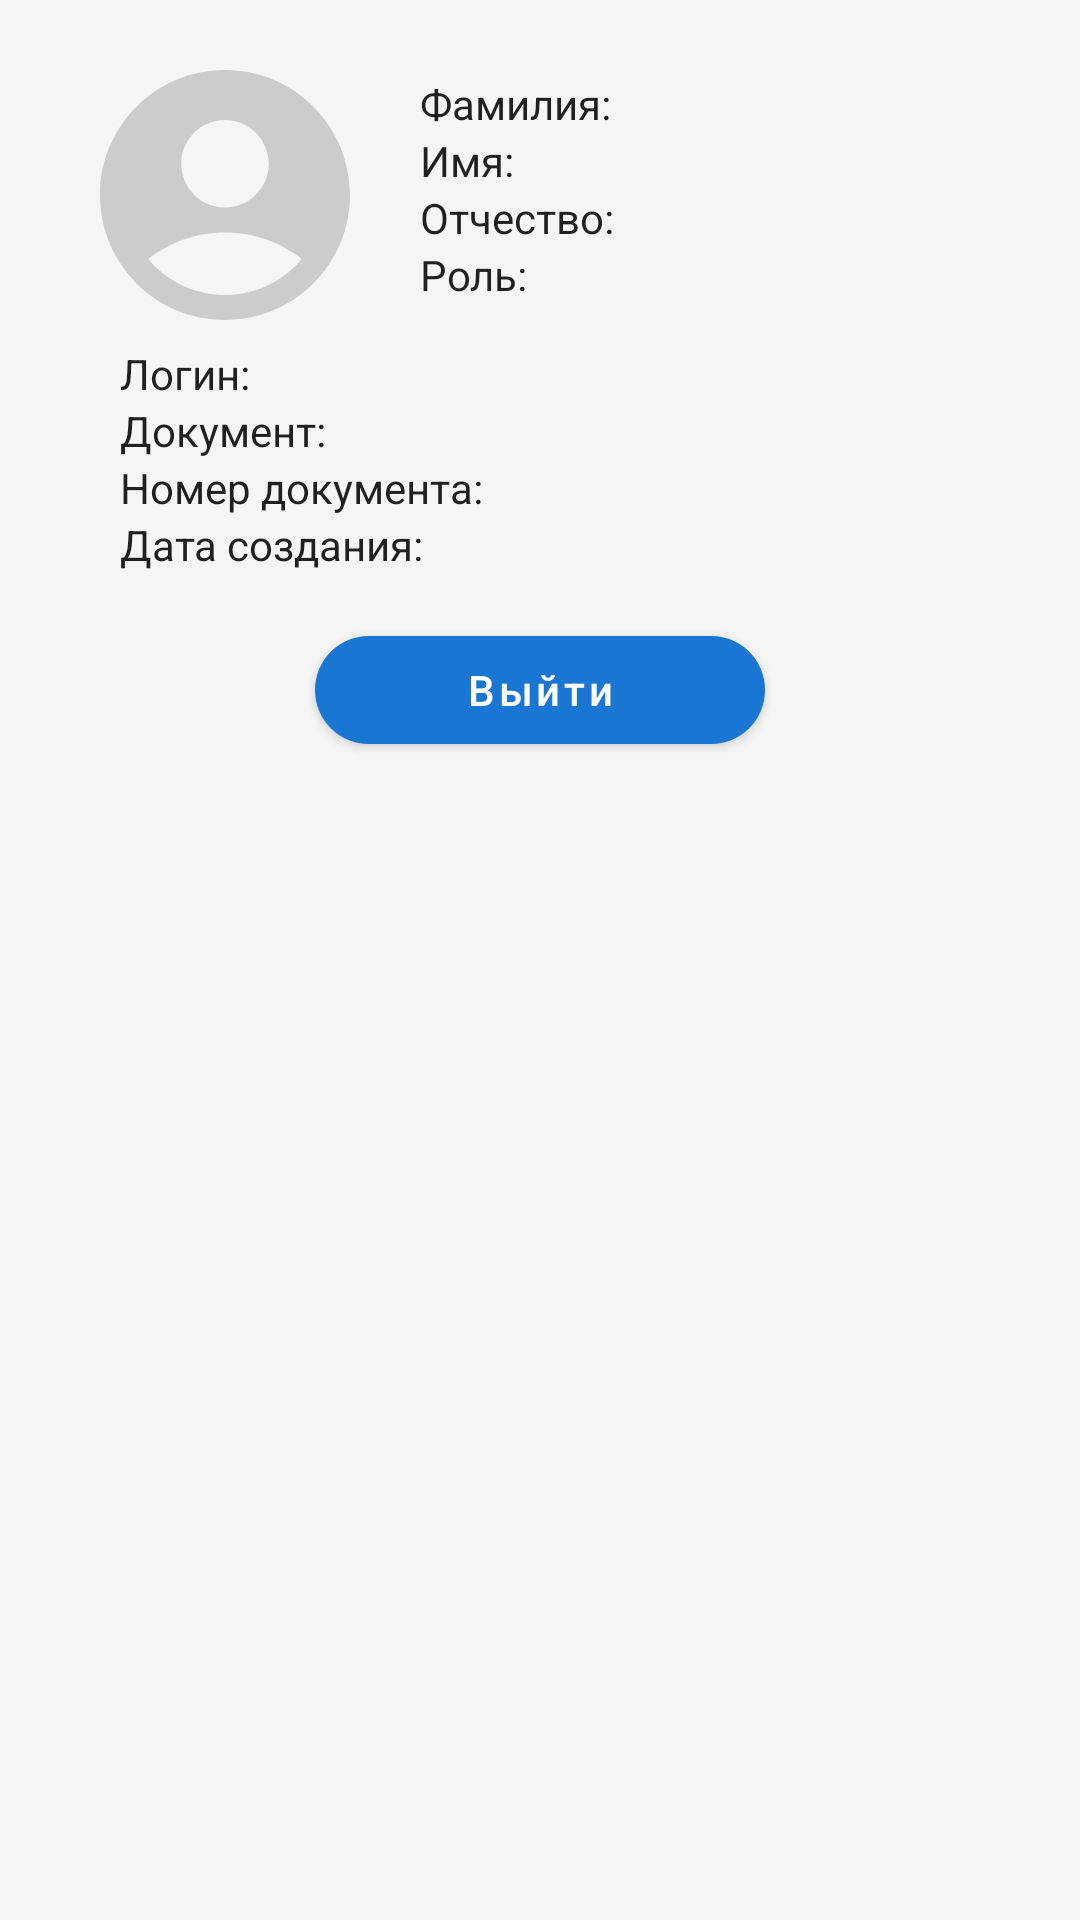

This screen was rendered from an Android layout file. Write that file and the resources it references.
<!-- AndroidManifest.xml: application theme Theme.CourseWorkDataBase -->
<!-- res/layout/fragment_profile.xml -->
<?xml version="1.0" encoding="utf-8"?>
<ScrollView xmlns:android="http://schemas.android.com/apk/res/android"
    xmlns:app="http://schemas.android.com/apk/res-auto"
    xmlns:tools="http://schemas.android.com/tools"
    style="@style/CustomFragment"
    android:layout_width="match_parent"
    android:layout_height="match_parent">

    <androidx.constraintlayout.widget.ConstraintLayout
        android:layout_width="match_parent"
        android:layout_height="wrap_content"
        android:paddingStart="25dp"
        android:paddingTop="15dp"
        android:paddingEnd="25dp"
        android:paddingBottom="15dp">

        <ImageView
            android:id="@+id/imageView"
            style="@style/CustomImageView"
            android:layout_width="wrap_content"
            android:layout_height="wrap_content"
            android:contentDescription="@string/titleProfile"
            android:paddingStart="0dp"
            android:paddingEnd="15dp"
            android:src="@drawable/ic_account"
            app:layout_constraintStart_toStartOf="parent"
            app:layout_constraintTop_toTopOf="parent" />

        <TextView
            android:id="@+id/titleSurname"
            style="@style/TextAppearance.AppCompat.Body1"
            android:layout_width="wrap_content"
            android:layout_height="wrap_content"
            android:layout_marginTop="10dp"
            android:text="@string/textTitleSurname"
            app:layout_constraintStart_toEndOf="@id/imageView"
            app:layout_constraintTop_toTopOf="parent" />

        <TextView
            android:id="@+id/surnameTextView"
            android:layout_width="wrap_content"
            android:layout_height="wrap_content"
            android:layout_marginStart="10dp"
            android:layout_marginTop="10dp"
            app:layout_constraintBaseline_toBaselineOf="@id/titleSurname"
            app:layout_constraintStart_toEndOf="@id/titleSurname"
            app:layout_constraintTop_toTopOf="parent"
            tools:text="Чекунков" />

        <TextView
            android:id="@+id/titleFirstname"
            style="@style/TextAppearance.AppCompat.Body1"
            android:layout_width="wrap_content"
            android:layout_height="wrap_content"
            android:text="@string/textTitleFirstName"
            app:layout_constraintStart_toEndOf="@id/imageView"
            app:layout_constraintTop_toBottomOf="@id/titleSurname" />

        <TextView
            android:id="@+id/firstnameTextView"
            android:layout_width="wrap_content"
            android:layout_height="wrap_content"
            app:layout_constraintBaseline_toBaselineOf="@id/titleFirstname"
            app:layout_constraintStart_toStartOf="@id/surnameTextView"
            app:layout_constraintTop_toBottomOf="@id/surnameTextView"
            tools:text="Александр" />

        <TextView
            android:id="@+id/titleMiddleName"
            style="@style/TextAppearance.AppCompat.Body1"
            android:layout_width="wrap_content"
            android:layout_height="wrap_content"
            android:text="@string/textTitleMiddleName"
            app:layout_constraintStart_toEndOf="@id/imageView"
            app:layout_constraintTop_toBottomOf="@id/titleFirstname" />

        <TextView
            android:id="@+id/middleNameTextView"
            android:layout_width="wrap_content"
            android:layout_height="wrap_content"
            app:layout_constraintBaseline_toBaselineOf="@id/titleMiddleName"
            app:layout_constraintStart_toStartOf="@id/surnameTextView"
            tools:text="Владимиирович" />

        <TextView
            android:id="@+id/titleRole"
            style="@style/TextAppearance.AppCompat.Body1"
            android:layout_width="wrap_content"
            android:layout_height="wrap_content"
            android:text="@string/textTitleRole"
            app:layout_constraintStart_toEndOf="@id/imageView"
            app:layout_constraintTop_toBottomOf="@id/titleMiddleName" />

        <TextView
            android:id="@+id/roleTextView"
            android:layout_width="wrap_content"
            android:layout_height="wrap_content"
            app:layout_constraintBaseline_toBaselineOf="@id/titleRole"
            app:layout_constraintStart_toStartOf="@id/surnameTextView"
            tools:text="Администратор" />

        <TextView
            android:id="@+id/titleUsername"
            style="@style/TextAppearance.AppCompat.Body1"
            android:layout_width="wrap_content"
            android:layout_height="wrap_content"
            android:layout_marginStart="15dp"
            android:text="@string/textTitleUsername"
            app:layout_constraintStart_toStartOf="parent"
            app:layout_constraintTop_toBottomOf="@id/imageView" />

        <TextView
            android:id="@+id/usernameTextView"
            android:layout_width="wrap_content"
            android:layout_height="wrap_content"
            android:layout_marginStart="5dp"
            app:layout_constraintBaseline_toBaselineOf="@id/titleUsername"
            app:layout_constraintStart_toEndOf="@id/titleUsername"
            tools:text="alexandrChekunkov" />

        <TextView
            android:id="@+id/titleDocument"
            style="@style/TextAppearance.AppCompat.Body1"
            android:layout_width="wrap_content"
            android:layout_height="wrap_content"
            android:layout_marginStart="15dp"
            android:text="@string/textTitleDocument"
            app:layout_constraintStart_toStartOf="parent"
            app:layout_constraintTop_toBottomOf="@id/titleUsername" />

        <TextView
            android:id="@+id/documentTextView"
            android:layout_width="wrap_content"
            android:layout_height="wrap_content"
            android:layout_marginStart="5dp"
            app:layout_constraintBaseline_toBaselineOf="@id/titleDocument"
            app:layout_constraintStart_toEndOf="@id/titleDocument"
            tools:text="Загранпаспорт" />

        <TextView
            android:id="@+id/titleDocumentID"
            style="@style/TextAppearance.AppCompat.Body1"
            android:layout_width="wrap_content"
            android:layout_height="wrap_content"
            android:layout_marginStart="15dp"
            android:text="@string/textTitleDocumentID"
            app:layout_constraintStart_toStartOf="parent"
            app:layout_constraintTop_toBottomOf="@id/titleDocument" />

        <TextView
            android:id="@+id/documentIDTextView"
            android:layout_width="wrap_content"
            android:layout_height="wrap_content"
            android:layout_marginStart="5dp"
            app:layout_constraintBaseline_toBaselineOf="@id/titleDocumentID"
            app:layout_constraintStart_toEndOf="@id/titleDocumentID"
            tools:text="1815182677" />

        <TextView
            android:id="@+id/titleDateOfCreation"
            style="@style/TextAppearance.AppCompat.Body1"
            android:layout_width="wrap_content"
            android:layout_height="wrap_content"
            android:layout_marginStart="15dp"
            android:text="@string/textTitleDateOfCreation"
            app:layout_constraintStart_toStartOf="parent"
            app:layout_constraintTop_toBottomOf="@id/titleDocumentID" />

        <TextView
            android:id="@+id/dateOfCreationTextView"
            android:layout_width="wrap_content"
            android:layout_height="wrap_content"
            android:layout_marginStart="5dp"
            app:layout_constraintBaseline_toBaselineOf="@id/titleDateOfCreation"
            app:layout_constraintStart_toEndOf="@id/titleDateOfCreation"
            tools:text="17.10.2022 18:50:00" />

        <com.google.android.material.button.MaterialButton
            android:id="@+id/signOutButton"
            android:layout_width="wrap_content"
            android:layout_height="wrap_content"
            android:layout_marginTop="15dp"
            android:minWidth="150dp"
            android:text="@string/textExitButton"
            android:textAllCaps="false"
            app:layout_constraintEnd_toEndOf="parent"
            app:layout_constraintStart_toStartOf="parent"
            app:layout_constraintTop_toBottomOf="@id/titleDateOfCreation"
            app:shapeAppearance="@style/ShapeAppearance.Material3.Corner.ExtraLarge" />

    </androidx.constraintlayout.widget.ConstraintLayout>
</ScrollView>
<!-- resources referenced by this layout -->
<resources>
  <!-- drawable ic_account (drawable) -->
  <vector xmlns:android="http://schemas.android.com/apk/res/android"
      android:width="100dp"
      android:height="100dp"
      android:tint="#000000"
      android:viewportWidth="24"
      android:viewportHeight="24">
      <path
          android:fillColor="@android:color/white"
          android:pathData="M12,2C6.48,2 2,6.48 2,12s4.48,10 10,10s10,-4.48 10,-10S17.52,2 12,2zM12,6c1.93,0 3.5,1.57 3.5,3.5S13.93,13 12,13s-3.5,-1.57 -3.5,-3.5S10.07,6 12,6zM12,20c-2.03,0 -4.43,-0.82 -6.14,-2.88C7.55,15.8 9.68,15 12,15s4.45,0.8 6.14,2.12C16.43,19.18 14.03,20 12,20z" />
  </vector>
  <string name="textExitButton">Выйти</string>
  <string name="textTitleDateOfCreation">Дата создания:</string>
  <string name="textTitleDocument">Документ: </string>
  <string name="textTitleDocumentID">Номер документа: </string>
  <string name="textTitleFirstName">Имя: </string>
  <string name="textTitleMiddleName">Отчество: </string>
  <string name="textTitleRole">Роль: </string>
  <string name="textTitleSurname">Фамилия: </string>
  <string name="textTitleUsername">Логин: </string>
  <string name="titleProfile">Профиль</string>
  <style name="CustomFragment" parent="Theme.CourseWorkDataBase">
          <item name="android:background">@color/grey</item>
      </style>
  <style name="CustomImageView" parent="Theme.CourseWorkDataBase">
          <item name="android:tint">@color/darkGrey</item>
      </style>
  <style name="Theme.CourseWorkDataBase" parent="Theme.MaterialComponents.DayNight.NoActionBar">
          
          <item name="colorPrimary">@color/blue</item>
          <item name="colorPrimaryVariant">@color/darkBlue</item>
          <item name="colorOnPrimary">@color/white</item>
          
          <item name="colorSecondary">@color/blue</item>
          <item name="colorSecondaryVariant">@color/darkBlue</item>
          <item name="colorOnSecondary">@color/black</item>
          
          <item name="android:statusBarColor">?attr/colorPrimaryVariant</item>
          
      </style>
  <color name="grey">#F5F5F5</color>
  <color name="darkGrey">#CCCCCC</color>
  <color name="blue">#1976D2</color>
  <color name="darkBlue">#303F9F</color>
  <color name="white">#FFFFFFFF</color>
  <color name="black">#FF000000</color>
</resources>
